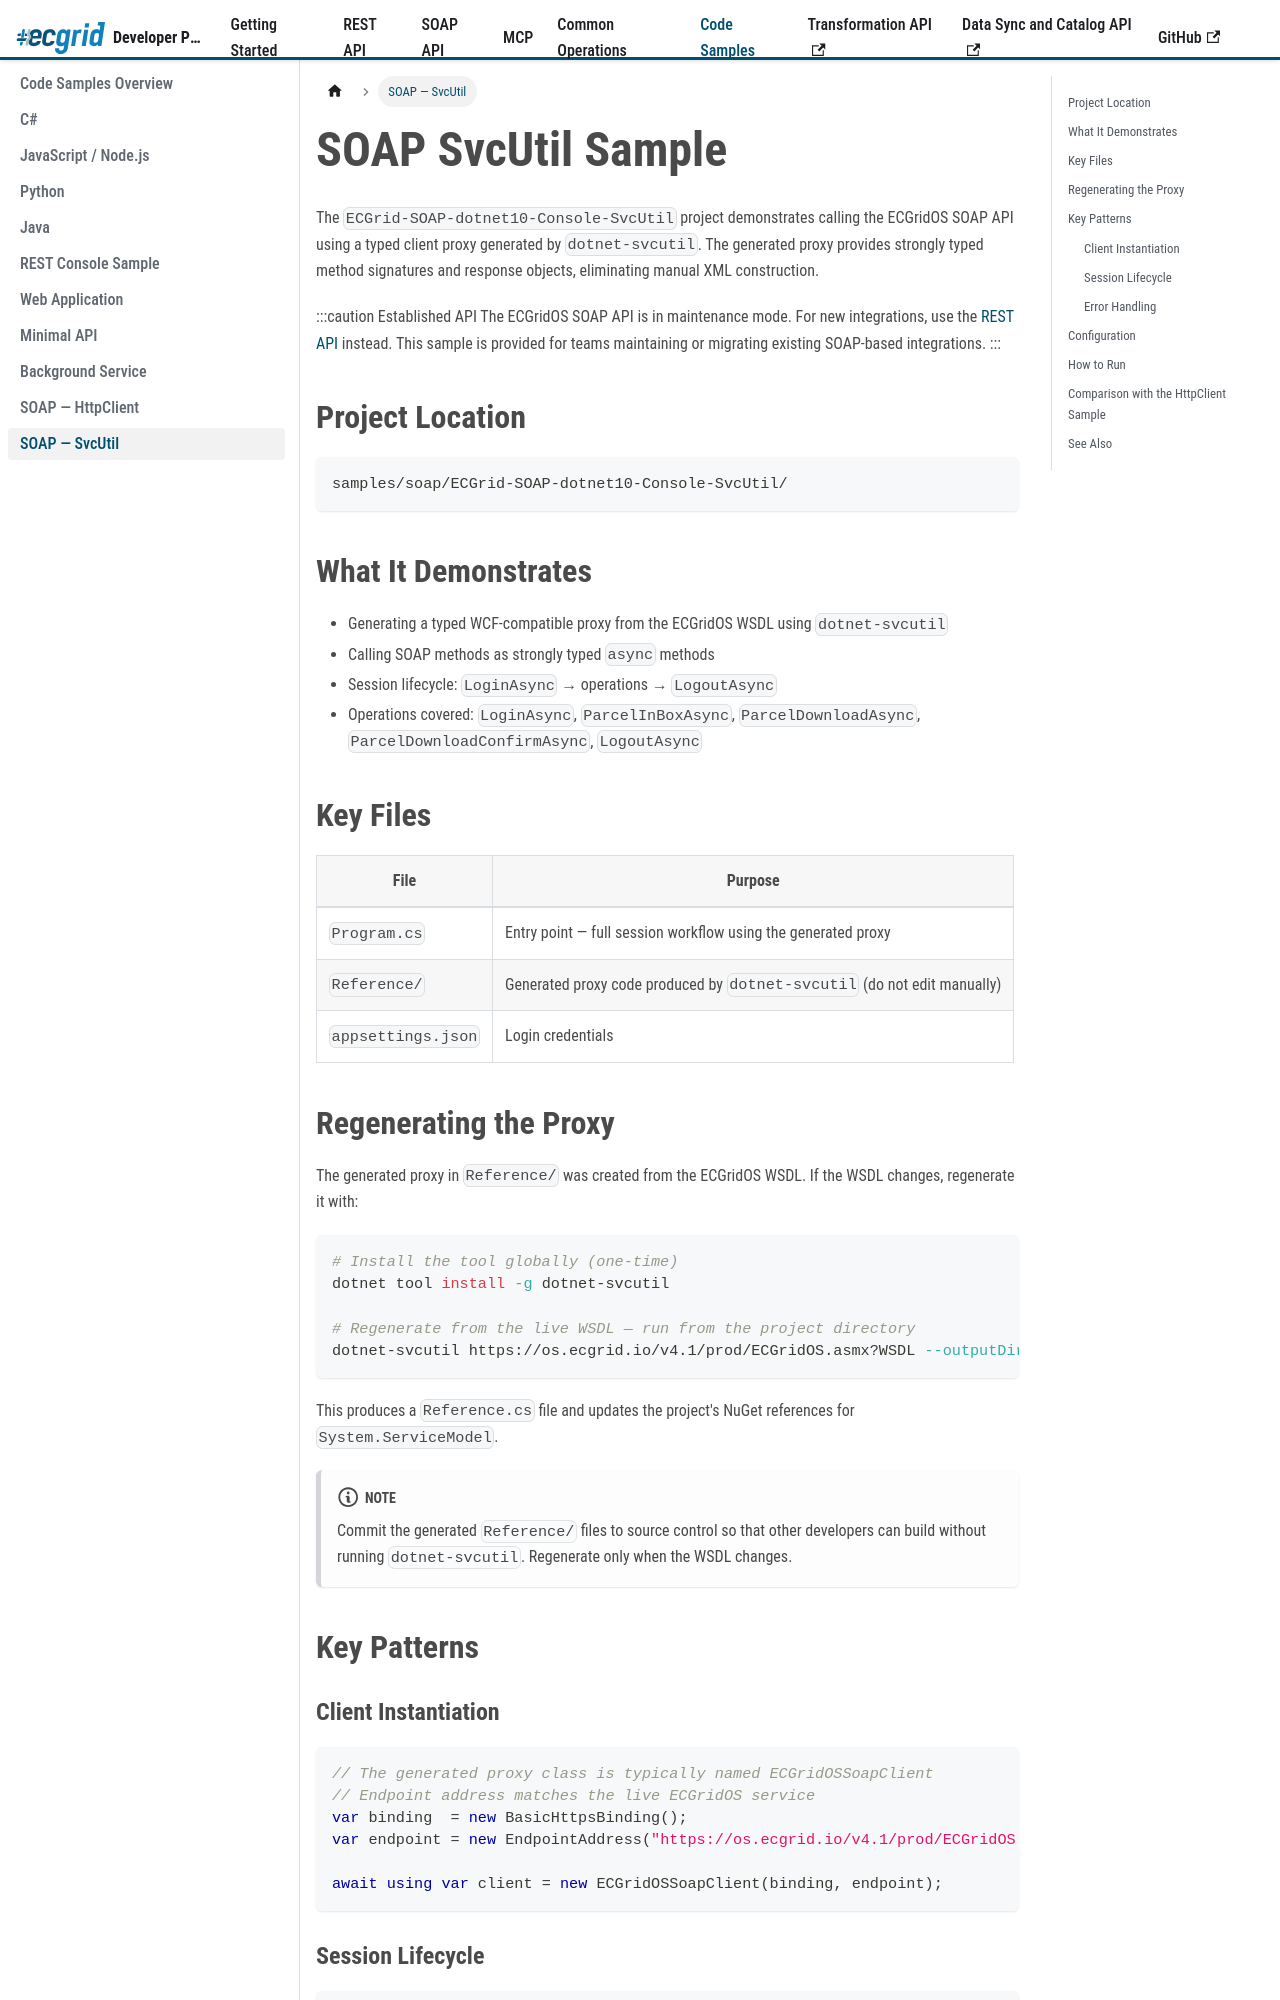

repository: LorenData/ecgrid-developer-documentation · page: docs/code-samples/soap-svcutil.html · generator: docusaurus

---
title: SOAP — SvcUtil
sidebar_position: 11
---
{/* AI Attribution — Loren Data AI Use Policy §8.2 | Tool: Claude Code (Anthropic) | 2026-05-07: Created SOAP SvcUtil sample documentation page - Greg Kolinski */}

# SOAP SvcUtil Sample

The `ECGrid-SOAP-dotnet10-Console-SvcUtil` project demonstrates calling the ECGridOS SOAP API using a typed client proxy generated by `dotnet-svcutil`. The generated proxy provides strongly typed method signatures and response objects, eliminating manual XML construction.

:::caution Established API
The ECGridOS SOAP API is in maintenance mode. For new integrations, use the [REST API](../rest-api/overview.md) instead. This sample is provided for teams maintaining or migrating existing SOAP-based integrations.
:::

## Project Location

```
samples/soap/ECGrid-SOAP-dotnet10-Console-SvcUtil/
```

## What It Demonstrates

- Generating a typed WCF-compatible proxy from the ECGridOS WSDL using `dotnet-svcutil`
- Calling SOAP methods as strongly typed `async` methods
- Session lifecycle: `LoginAsync` → operations → `LogoutAsync`
- Operations covered: `LoginAsync`, `ParcelInBoxAsync`, `ParcelDownloadAsync`, `ParcelDownloadConfirmAsync`, `LogoutAsync`

## Key Files

| File | Purpose |
|---|---|
| `Program.cs` | Entry point — full session workflow using the generated proxy |
| `Reference/` | Generated proxy code produced by `dotnet-svcutil` (do not edit manually) |
| `appsettings.json` | Login credentials |

## Regenerating the Proxy

The generated proxy in `Reference/` was created from the ECGridOS WSDL. If the WSDL changes, regenerate it with:

```bash
# Install the tool globally (one-time)
dotnet tool install -g dotnet-svcutil

# Regenerate from the live WSDL — run from the project directory
dotnet-svcutil https://os.ecgrid.io/v4.1/prod/ECGridOS.asmx?WSDL --outputDir Reference
```

This produces a `Reference.cs` file and updates the project's NuGet references for `System.ServiceModel`.

:::note
Commit the generated `Reference/` files to source control so that other developers can build without running `dotnet-svcutil`. Regenerate only when the WSDL changes.
:::

## Key Patterns
